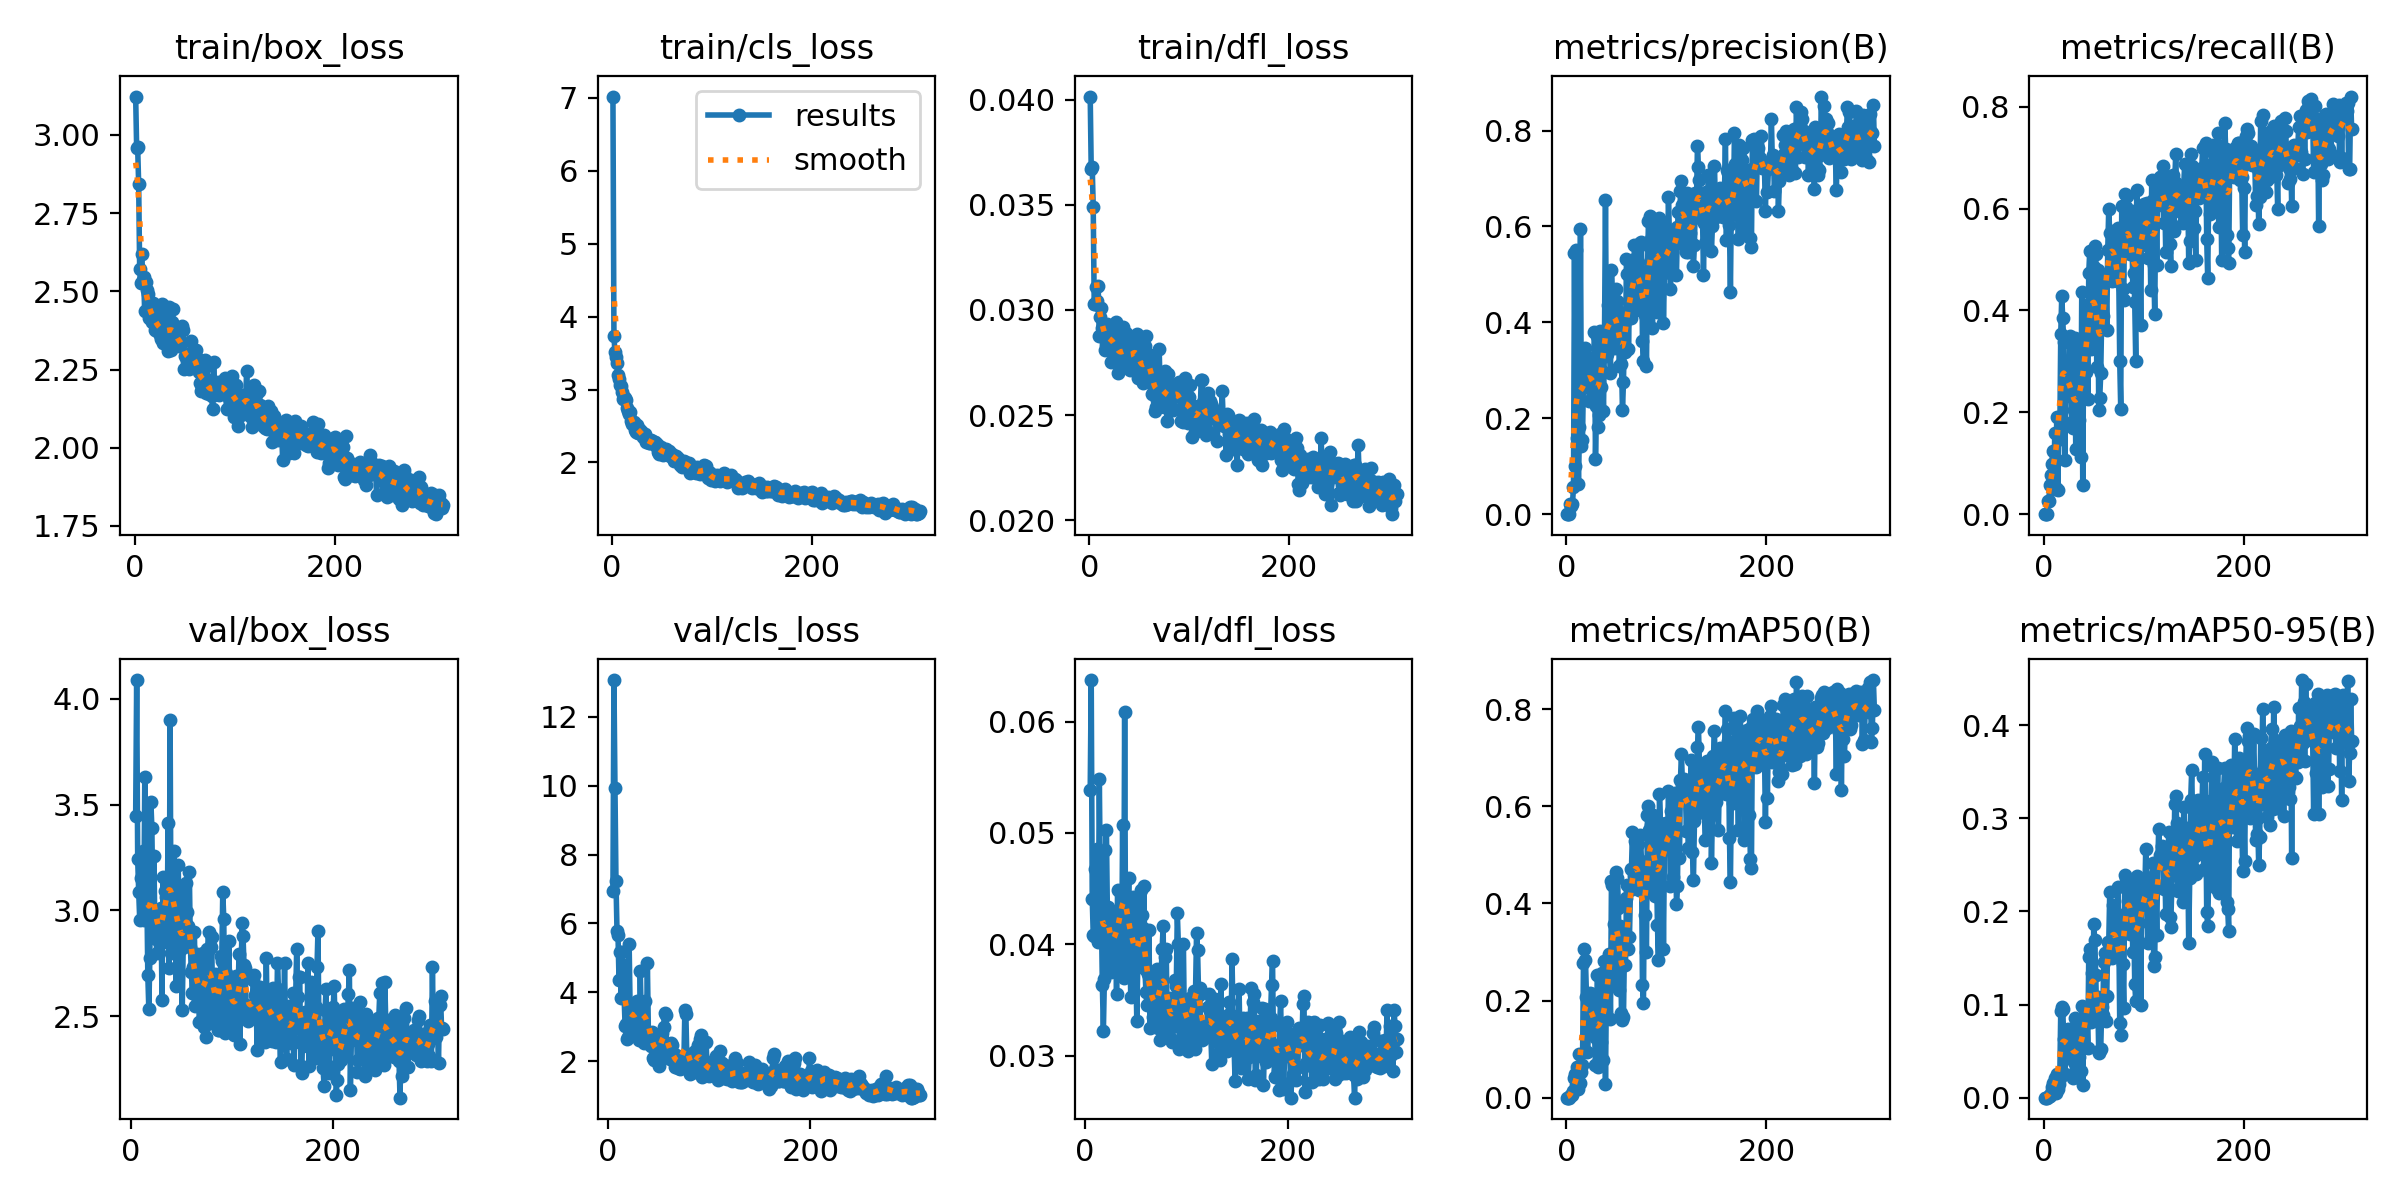

The file beside this chart, header and first rows:
epoch, time, train/box_loss, train/cls_loss, train/dfl_loss, metrics/precision(B), metrics/recall(B), metrics/mAP50(B), metrics/mAP50-95(B), val/box_loss, val/cls_loss, val/dfl_loss, lr/pg0, lr/pg1, lr/pg2
1, 13.65, 3.123, 7.018, 0.04015, 0, 0, 0, 0, nan, nan, nan, 0.003252, 0.003252, 0.07073
2, 19.24, 2.957, 3.728, 0.03672, 0, 0, 0, 0, nan, nan, nan, 0.006572, 0.006572, 0.04072
3, 24.59, 2.96, 3.519, 0.03681, 0, 0, 0, 0, nan, nan, nan, 0.009879, 0.009879, 0.01069
4, 30.04, 2.843, 3.445, 0.03492, 0.02128, 0.02583, 0.00329, 0.00086, nan, nan, nan, 0.009941, 0.009941, 0.009941
5, 35.55, 2.573, 3.36, 0.03028, 0.01643, 0.02542, 0.0062, 0.00219, 3.447, 6.928, 0.05385, 0.009921, 0.009921, 0.009921
6, 40.93, 2.527, 3.196, 0.03027, 0.0221, 0.05646, 0.00644, 0.00148, 4.088, 13.07, 0.06373, 0.009901, 0.009901, 0.009901
7, 46.66, 2.62, 3.139, 0.03107, 0.05588, 0.07729, 0.01422, 0.00475, 3.24, 9.937, 0.04408, 0.009881, 0.009881, 0.009881
8, 52.57, 2.536, 3.062, 0.03044, 0.5452, 0.09896, 0.04009, 0.01163, 3.088, 7.225, 0.04082, 0.009861, 0.009861, 0.009861
9, 58.36, 2.547, 3.048, 0.03112, 0.1007, 0.1235, 0.04846, 0.01555, 2.956, 5.779, 0.04076, 0.009842, 0.009842, 0.009842
10, 64.37, 2.436, 2.964, 0.02874, 0.5501, 0.05, 0.02679, 0.00854, 3.154, 5.664, 0.04673, 0.009822, 0.009822, 0.009822
11, 70.33, 2.53, 2.866, 0.02965, 0.1591, 0.1588, 0.06231, 0.02158, 3.244, 4.354, 0.04415, 0.009802, 0.009802, 0.009802
12, 76.12, 2.506, 2.894, 0.03009, 0.06239, 0.05208, 0.01823, 0.00497, 3.283, 5.165, 0.04853, 0.009782, 0.009782, 0.009782
13, 81.97, 2.492, 2.879, 0.02912, 0.1819, 0.19, 0.09069, 0.02538, 2.953, 3.838, 0.04024, 0.009762, 0.009762, 0.009762
14, 87.8, 2.415, 2.851, 0.02917, 0.5952, 0.04688, 0.02936, 0.00973, 3.628, 5.16, 0.05488, 0.009743, 0.009743, 0.009743
15, 93.71, 2.435, 2.748, 0.02869, 0.1427, 0.1521, 0.05273, 0.01446, 3.103, 4.778, 0.04526, 0.009723, 0.009723, 0.009723
16, 99.54, 2.411, 2.71, 0.02812, 0.1547, 0.1479, 0.06695, 0.02107, 3.097, 3.872, 0.04274, 0.009703, 0.009703, 0.009703
17, 105.2, 2.403, 2.665, 0.02835, 0.2849, 0.3546, 0.2772, 0.09258, 2.692, 3.02, 0.03631, 0.009683, 0.009683, 0.009683
18, 111.3, 2.464, 2.688, 0.02933, 0.2655, 0.4279, 0.3059, 0.09768, 2.533, 3.081, 0.03226, 0.009663, 0.009663, 0.009663
19, 117.8, 2.433, 2.572, 0.0284, 0.3458, 0.3843, 0.2835, 0.09479, 2.774, 2.65, 0.03692, 0.009644, 0.009644, 0.009644
20, 124.1, 2.376, 2.52, 0.029, 0.2832, 0.3371, 0.2081, 0.06277, 3.513, 2.691, 0.0485, 0.009624, 0.009624, 0.009624
21, 130.5, 2.418, 2.529, 0.02907, 0.2979, 0.106, 0.09361, 0.02492, 3.391, 5.391, 0.05031, 0.009604, 0.009604, 0.009604
22, 136.9, 2.372, 2.55, 0.02751, 0.2816, 0.231, 0.1356, 0.04478, 2.989, 3.451, 0.04249, 0.009584, 0.009584, 0.009584
23, 143.3, 2.394, 2.446, 0.02886, 0.237, 0.2712, 0.1865, 0.05584, 3.258, 2.95, 0.04337, 0.009564, 0.009564, 0.009564
24, 149.6, 2.407, 2.416, 0.02895, 0.3102, 0.2927, 0.2165, 0.0736, 2.909, 2.9, 0.03813, 0.009545, 0.009545, 0.009545
25, 155.9, 2.361, 2.517, 0.02837, 0.2756, 0.2396, 0.1741, 0.05935, 2.865, 3.288, 0.03924, 0.009525, 0.009525, 0.009525
26, 161.8, 2.349, 2.411, 0.02776, 0.3259, 0.3488, 0.2142, 0.06455, 2.799, 3.267, 0.03748, 0.009505, 0.009505, 0.009505
27, 167.8, 2.46, 2.459, 0.02942, 0.2495, 0.2656, 0.197, 0.07104, 2.909, 3.186, 0.04121, 0.009485, 0.009485, 0.009485
28, 173.6, 2.334, 2.43, 0.02772, 0.3805, 0.1815, 0.1384, 0.04875, 2.894, 3.541, 0.03949, 0.009465, 0.009465, 0.009465
29, 178.9, 2.339, 2.426, 0.02702, 0.1157, 0.1696, 0.06832, 0.02152, 2.99, 3.757, 0.042, 0.009446, 0.009446, 0.009446
30, 184.2, 2.414, 2.391, 0.02858, 0.2251, 0.2044, 0.1224, 0.03859, 3.011, 3.44, 0.04293, 0.009426, 0.009426, 0.009426
31, 189.7, 2.361, 2.346, 0.02792, 0.372, 0.346, 0.2525, 0.08586, 2.576, 2.624, 0.03553, 0.009406, 0.009406, 0.009406
32, 195.3, 2.394, 2.345, 0.02781, 0.1822, 0.1277, 0.06347, 0.0223, 3.156, 4.622, 0.04486, 0.009386, 0.009386, 0.009386
33, 200.5, 2.31, 2.387, 0.02733, 0.2065, 0.2054, 0.1238, 0.0383, 2.969, 3.156, 0.04183, 0.009366, 0.009366, 0.009366
34, 206, 2.449, 2.282, 0.02921, 0.381, 0.2427, 0.1977, 0.06434, 3.09, 3.074, 0.04241, 0.009347, 0.009347, 0.009347
35, 211.6, 2.367, 2.291, 0.0275, 0.2642, 0.1852, 0.1156, 0.0435, 3.065, 3.716, 0.04241, 0.009327, 0.009327, 0.009327
36, 217.6, 2.312, 2.298, 0.02788, 0.2995, 0.3412, 0.2574, 0.08329, 2.85, 2.53, 0.03784, 0.009307, 0.009307, 0.009307
37, 224.1, 2.401, 2.264, 0.0289, 0.2161, 0.1129, 0.07673, 0.02822, 3.412, 3.734, 0.05076, 0.009287, 0.009287, 0.009287
38, 229.9, 2.442, 2.269, 0.02791, 0.3651, 0.4354, 0.2824, 0.09813, 2.726, 2.541, 0.03697, 0.009267, 0.009267, 0.009267
39, 235.6, 2.358, 2.304, 0.02843, 0.6548, 0.05729, 0.02833, 0.01368, 3.898, 4.841, 0.06089, 0.009248, 0.009248, 0.009248
40, 241.6, 2.375, 2.289, 0.02731, 0.3296, 0.3433, 0.24, 0.07811, 2.797, 2.838, 0.03757, 0.009228, 0.009228, 0.009228
41, 247.5, 2.361, 2.262, 0.02715, 0.3345, 0.3379, 0.2571, 0.08256, 2.846, 2.653, 0.03877, 0.009208, 0.009208, 0.009208
42, 253.4, 2.352, 2.275, 0.0276, 0.4353, 0.2793, 0.2502, 0.09616, 3.077, 2.558, 0.04299, 0.009188, 0.009188, 0.009188
43, 259.3, 2.327, 2.284, 0.02796, 0.3593, 0.4113, 0.2962, 0.08892, 3.282, 2.439, 0.04594, 0.009168, 0.009168, 0.009168
44, 265.1, 2.325, 2.221, 0.02841, 0.2945, 0.2254, 0.1619, 0.05365, 2.982, 2.834, 0.04128, 0.009149, 0.009149, 0.009149
45, 270.9, 2.34, 2.249, 0.02807, 0.5086, 0.4735, 0.4462, 0.1509, 2.643, 2.098, 0.03532, 0.009129, 0.009129, 0.009129
46, 276.8, 2.333, 2.141, 0.02792, 0.4506, 0.5158, 0.4375, 0.1597, 2.959, 2.035, 0.04081, 0.009109, 0.009109, 0.009109
47, 282.7, 2.388, 2.119, 0.02839, 0.3855, 0.3252, 0.2413, 0.08141, 3.213, 2.637, 0.04422, 0.009089, 0.009089, 0.009089
48, 288.6, 2.376, 2.201, 0.02886, 0.4357, 0.3783, 0.357, 0.1334, 2.926, 2.332, 0.0411, 0.009069, 0.009069, 0.009069
49, 294.5, 2.252, 2.206, 0.02677, 0.3469, 0.3602, 0.2638, 0.08973, 2.898, 2.692, 0.0399, 0.00905, 0.00905, 0.00905
50, 300.5, 2.292, 2.164, 0.02735, 0.4691, 0.486, 0.464, 0.1859, 2.817, 1.85, 0.03807, 0.00903, 0.00903, 0.00903
51, 306.3, 2.293, 2.101, 0.02805, 0.4454, 0.5272, 0.452, 0.169, 2.529, 2.156, 0.03316, 0.00901, 0.00901, 0.00901
52, 312.2, 2.282, 2.131, 0.02776, 0.3838, 0.5112, 0.3903, 0.132, 2.852, 2.156, 0.03868, 0.00899, 0.00899, 0.00899
53, 318, 2.297, 2.116, 0.02671, 0.3093, 0.2898, 0.2224, 0.08233, 3.099, 2.81, 0.04394, 0.00897, 0.00897, 0.00897
54, 323.9, 2.252, 2.186, 0.02655, 0.4226, 0.4792, 0.3542, 0.108, 2.889, 2.478, 0.03822, 0.008951, 0.008951, 0.008951
55, 329.7, 2.279, 2.111, 0.02683, 0.314, 0.2037, 0.1754, 0.04768, 3.131, 3.003, 0.04484, 0.008931, 0.008931, 0.008931
56, 335.4, 2.343, 2.148, 0.02831, 0.217, 0.2288, 0.1606, 0.05151, 2.992, 3.406, 0.04265, 0.008911, 0.008911, 0.008911
57, 341.2, 2.307, 2.155, 0.02875, 0.2751, 0.2762, 0.1656, 0.0527, 2.924, 3.341, 0.04147, 0.008891, 0.008891, 0.008891
58, 347, 2.273, 2.087, 0.02664, 0.3969, 0.3923, 0.3102, 0.09784, 3.18, 2.425, 0.04521, 0.008871, 0.008871, 0.008871
59, 352.8, 2.273, 2.118, 0.02773, 0.3374, 0.3894, 0.2723, 0.08849, 2.828, 2.274, 0.03781, 0.008852, 0.008852, 0.008852
60, 358.7, 2.278, 2.111, 0.02723, 0.5327, 0.465, 0.4103, 0.1458, 2.707, 2.176, 0.03574, 0.008832, 0.008832, 0.008832
... 248 more rows
